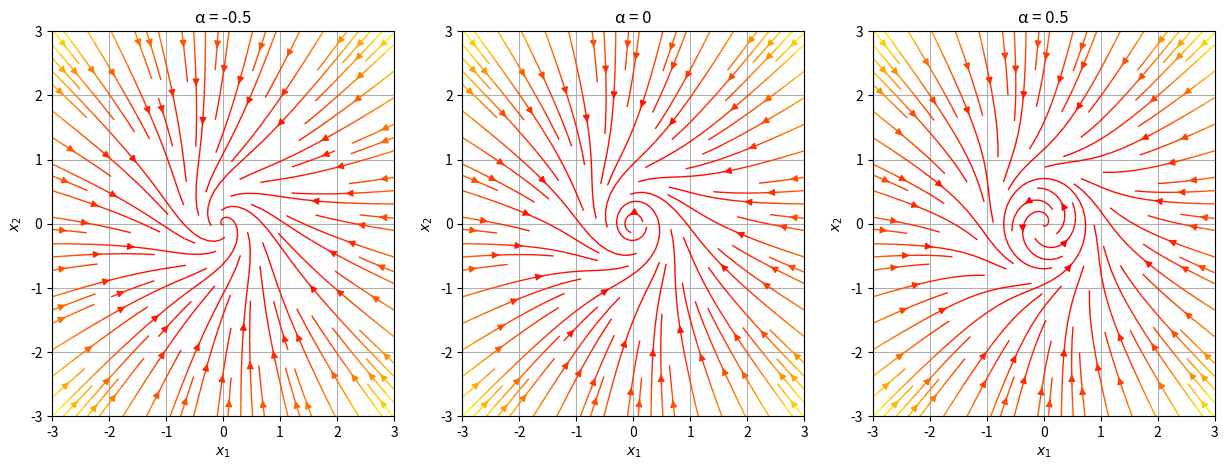
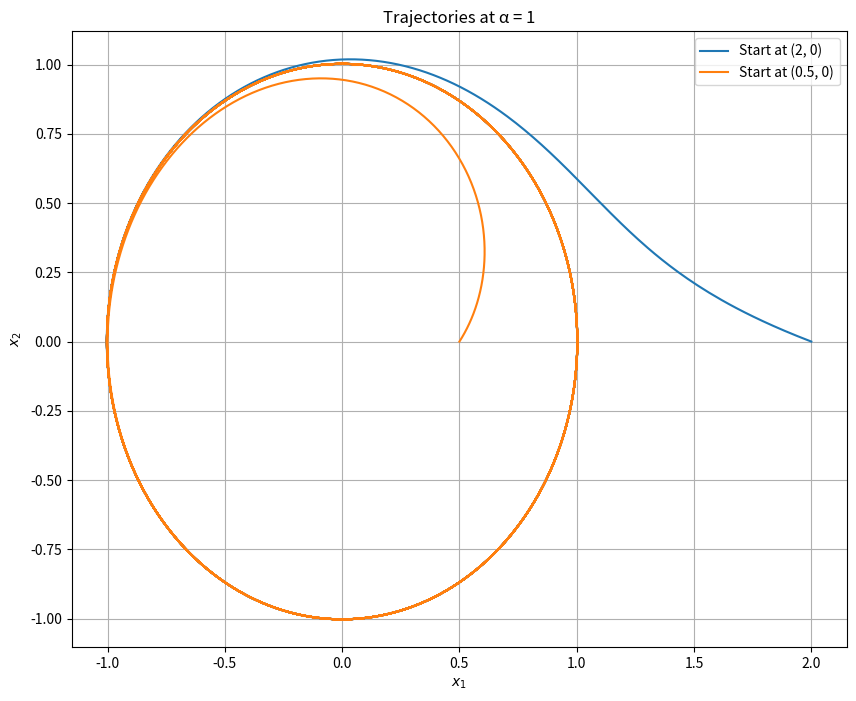
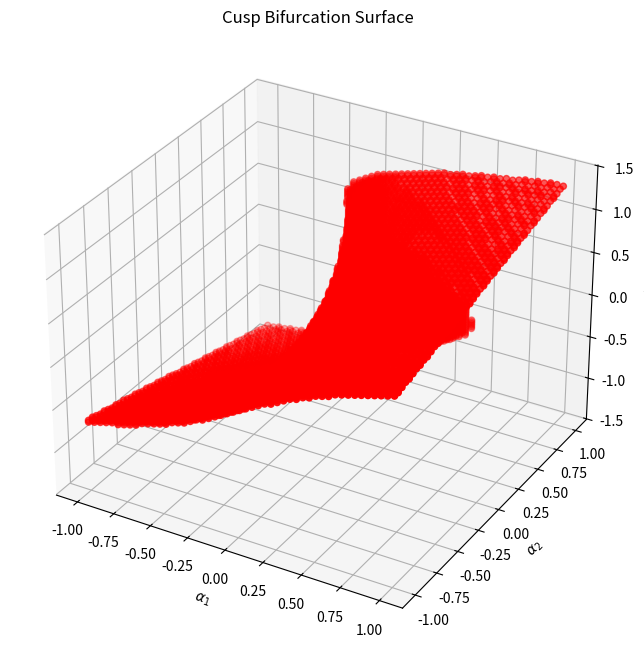

Generate these figures, in order, with matplotlib:
import numpy as np
import matplotlib.pyplot as plt

#----------------Task 1: Phase diagram under different α values--------------------
def vector_field(x, y, alpha):
    dx = alpha * x - y - x * (x ** 2 + y ** 2)
    dy = x + alpha * y - y * (x ** 2 + y ** 2)
    return dx, dy


# Draw phase diagram
def plot_phase_diagram(alpha,ax):
    x = np.linspace(-3, 3, 400)
    y = np.linspace(-3, 3, 400)
    X, Y = np.meshgrid(x, y)
    DX, DY = vector_field(X, Y, alpha)
    ax.streamplot(X, Y, DX, DY, color=np.sqrt(DX ** 2 + DY ** 2), linewidth=1, cmap='autumn')
    ax.set_title(f'α = {alpha}')
    ax.set_xlabel('$x_1$')
    ax.set_ylabel('$x_2$')
    ax.grid(True)



# Draw a phase diagram for different α values
alphas = [-0.5, 0, 0.5]
fig, axs = plt.subplots(1, 3, figsize=(15, 5))
for i,alpha in enumerate(alphas):
    plot_phase_diagram(alpha,axs[i])

plt.show()

#--------------Task 2: For α=1, use Euler's method to numerically compute and visualize two orbitals-----------
def euler_method(x0, y0, alpha, dt, steps):
    x = np.zeros(steps)
    y = np.zeros(steps)
    x[0], y[0] = x0, y0

    for i in range(1, steps):
        dx, dy = vector_field(x[i - 1], y[i - 1], alpha)
        x[i] = x[i - 1] + dx * dt
        y[i] = y[i - 1] + dy * dt

    return x, y


# parameter settings
alpha = 1
dt = 0.01
steps = 5000

# Initial conditions
initial_conditions = [(2, 0), (0.5, 0)]

plt.figure(figsize=(10, 8))
for x0, y0 in initial_conditions:
    x, y = euler_method(x0, y0, alpha, dt, steps)
    plt.plot(x, y, label=f'Start at ({x0}, {y0})')

plt.title(f'Trajectories at α = {alpha}')
plt.xlabel('$x_1$')
plt.ylabel('$x_2$')
plt.legend()
plt.grid(True)
plt.show()



#-------------------Task 3: Visualize the bifurcation surface of the cusp bifurcation---------------------

# Define parameter range
alpha1_values = np.linspace(-1, 1, 50)
alpha2_values = np.linspace(-1, 1, 50)
X = np.linspace(-2, 2, 200)

# Create the grid
alpha1, alpha2, x = np.meshgrid(alpha1_values, alpha2_values, X)

# Calculate the equation
F = alpha1 + alpha2 * x - x**3

# Only keep points that satisfy the equation F=0
indices = np.abs(F) < 0.05  # 允许小的误差

# Extract the corresponding alpha1, alpha2 and x
alpha1_surface = alpha1[indices]
alpha2_surface = alpha2[indices]
x_surface = x[indices]

# Draw a 3D graph
fig = plt.figure(figsize=(12, 8))
ax = fig.add_subplot(111, projection='3d')
ax.scatter(alpha1_surface, alpha2_surface, x_surface, c='r', marker='o')

ax.set_xlabel('$\\alpha_1$')
ax.set_ylabel('$\\alpha_2$')
ax.set_zlabel('$x$')
ax.set_title('Cusp Bifurcation Surface')

plt.show()